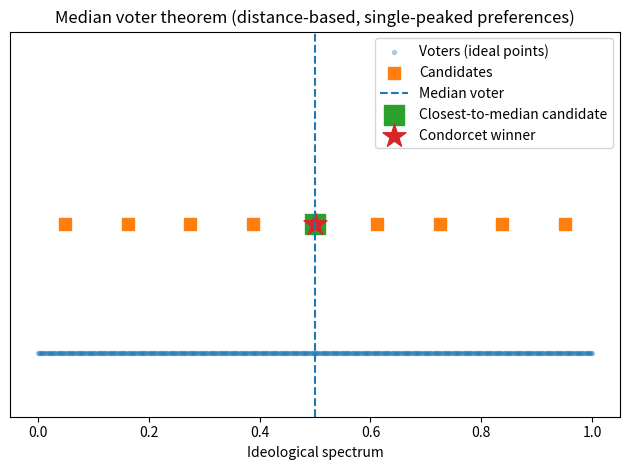
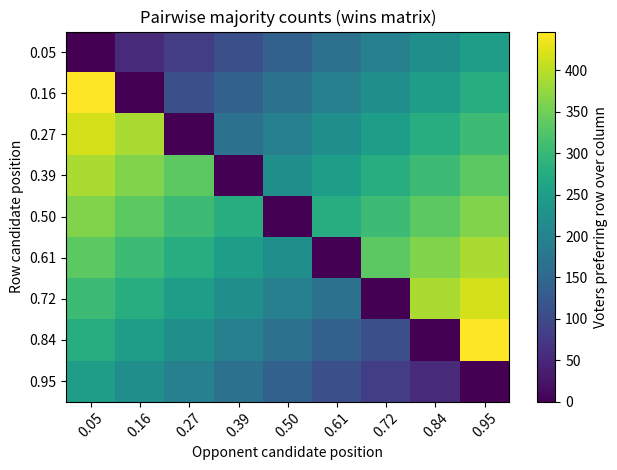
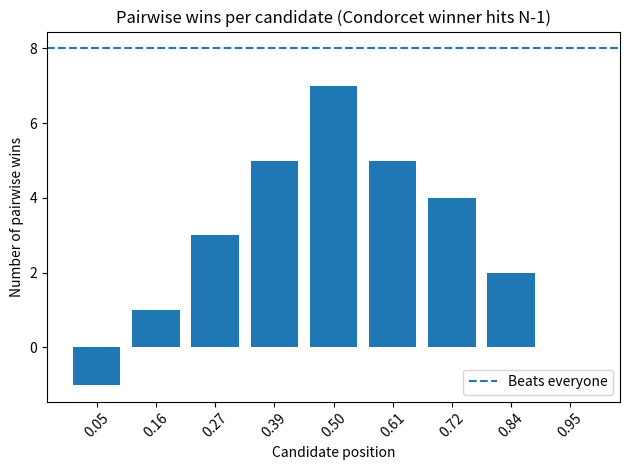

Generate these figures, in order, with matplotlib:
import numpy as np
import matplotlib.pyplot as plt

# -----------------------------
# 1) Setup: voters + candidates on a 1D spectrum
# -----------------------------
np.random.seed(0)

N_voters = 501
N_candidates = 9

# Simplest "equally distributed" voters: uniform grid on [0, 1]
voters = np.linspace(0, 1, N_voters)

# Candidates: put them on a grid too (you can randomize if you like)
candidates = np.linspace(0.05, 0.95, N_candidates)

# Median voter ideal point (for odd N, it's exact)
median_voter = np.median(voters)

# Candidate "closest to the median voter" (the theorem's prediction in discrete candidate sets)
pred_idx = np.argmin(np.abs(candidates - median_voter))


# -----------------------------
# 2) Preferences by proximity
#    Utility = -distance, so higher is better
# -----------------------------
# distances shape: (N_voters, N_candidates)
dist = np.abs(voters[:, None] - candidates[None, :])

# For each voter, rank candidates by increasing distance
# ranks[v, :] gives candidate indices sorted best->worst for voter v
ranks = np.argsort(dist, axis=1)


# -----------------------------
# 3) Pairwise majority / Condorcet matrix
#    wins[i, j] = number of voters who prefer i over j
# -----------------------------
wins = np.zeros((N_candidates, N_candidates), dtype=int)

# We can compute preference between i and j by comparing distances:
for i in range(N_candidates):
    for j in range(N_candidates):
        if i == j:
            continue
        wins[i, j] = np.sum(dist[:, i] < dist[:, j])  # strict preference
        # ties (equal distance) are ignored; with odd N and grids, ties are rare

# Majority threshold
maj = N_voters // 2 + 1

# i beats j if wins[i, j] >= maj
beats = wins >= maj

# Condorcet winner = candidate that beats everyone else
condorcet = np.where(np.all(beats | np.eye(N_candidates, dtype=bool), axis=1))[0]
condorcet_idx = condorcet[0] if len(condorcet) == 1 else None


print("Median voter ideal point:", median_voter)
print("Candidate closest to median voter (prediction): index", pred_idx, "position", candidates[pred_idx])

if condorcet_idx is None:
    print("No unique Condorcet winner found in this run.")
else:
    print("Condorcet winner: index", condorcet_idx, "position", candidates[condorcet_idx])


# -----------------------------
# 4) Visualization
# -----------------------------
# (A) Spectrum plot: voters + candidates + median voter + winners
plt.figure()
plt.scatter(voters, np.zeros_like(voters), s=8, alpha=0.3, label="Voters (ideal points)")
plt.scatter(candidates, np.ones_like(candidates)*0.1, s=80, marker="s", label="Candidates")

plt.axvline(median_voter, linestyle="--", label="Median voter")

plt.scatter(candidates[pred_idx], 0.1, s=200, marker="s", label="Closest-to-median candidate")
if condorcet_idx is not None:
    plt.scatter(candidates[condorcet_idx], 0.1, s=300, marker="*", label="Condorcet winner")

plt.yticks([])
plt.ylim(-0.05, 0.25)
plt.xlabel("Ideological spectrum")
plt.title("Median voter theorem (distance-based, single-peaked preferences)")
plt.legend()
plt.tight_layout()


# (B) Pairwise majority heatmap: who beats whom
plt.figure()
plt.imshow(wins, aspect="auto")
plt.colorbar(label="Voters preferring row over column")
plt.xticks(range(N_candidates), [f"{c:.2f}" for c in candidates], rotation=45)
plt.yticks(range(N_candidates), [f"{c:.2f}" for c in candidates])
plt.xlabel("Opponent candidate position")
plt.ylabel("Row candidate position")
plt.title("Pairwise majority counts (wins matrix)")
plt.tight_layout()


# (C) For each candidate, how many pairwise wins?
pairwise_wins_count = np.sum(beats, axis=1) - 1  # subtract self
plt.figure()
plt.bar(range(N_candidates), pairwise_wins_count)
plt.axhline(N_candidates - 1, linestyle="--", label="Beats everyone")
plt.xticks(range(N_candidates), [f"{c:.2f}" for c in candidates], rotation=45)
plt.ylabel("Number of pairwise wins")
plt.xlabel("Candidate position")
plt.title("Pairwise wins per candidate (Condorcet winner hits N-1)")
plt.legend()
plt.tight_layout()

plt.show()
